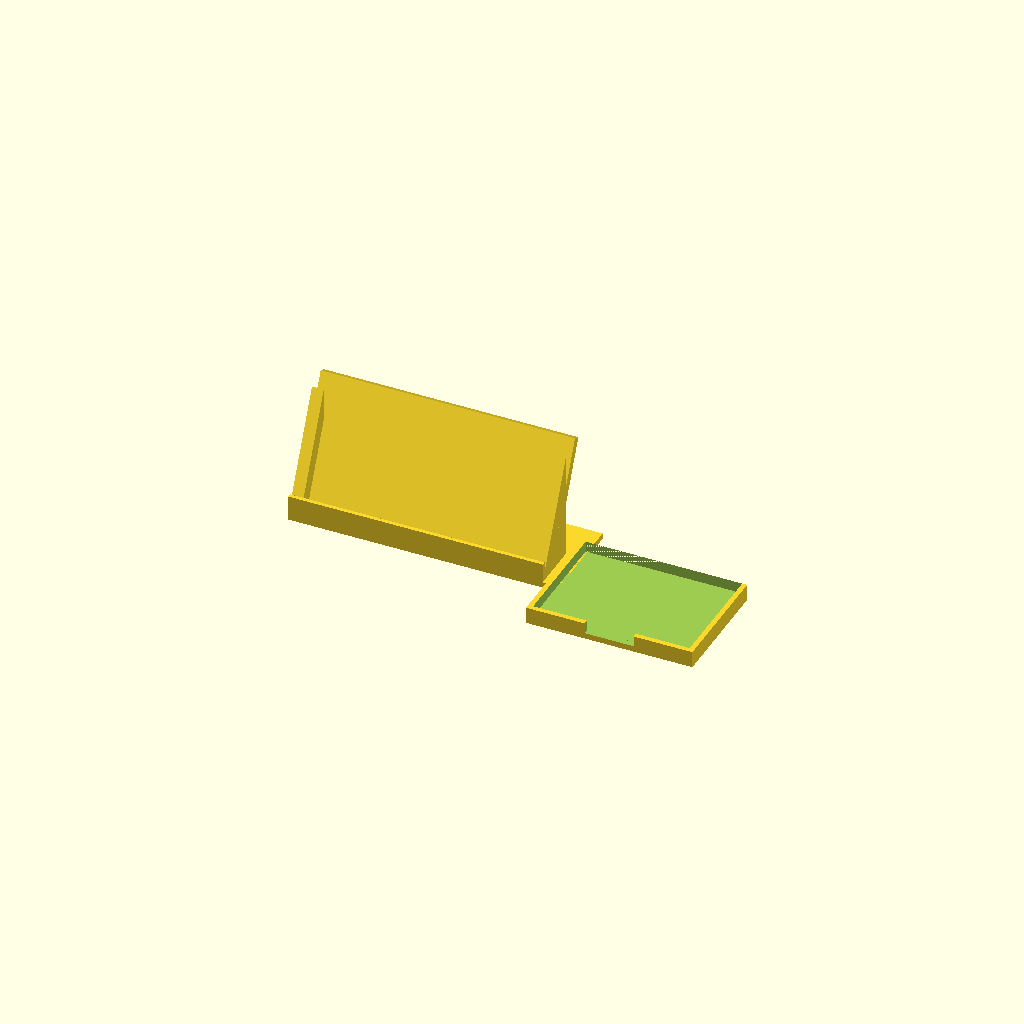
Cell 1 — every parameter at its default value.
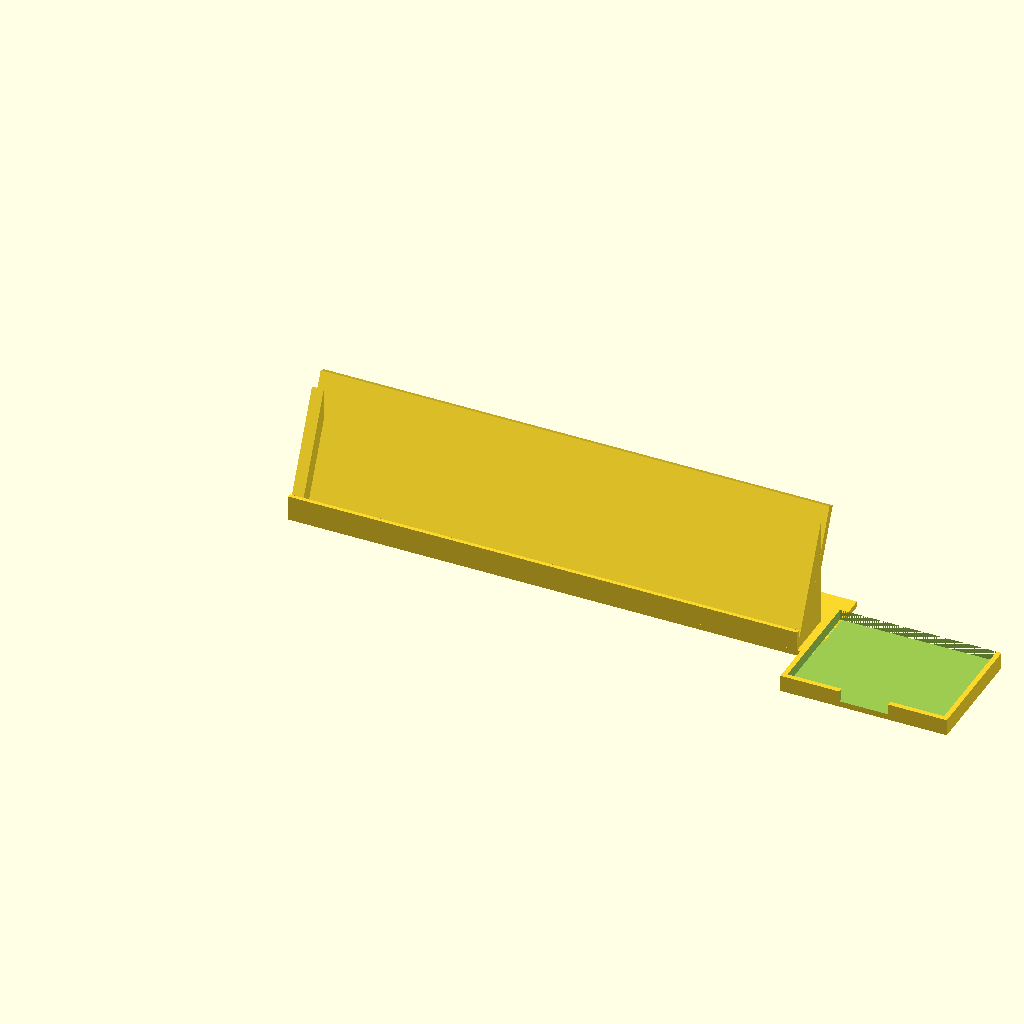
Cell 2: the same model with cw = 520.
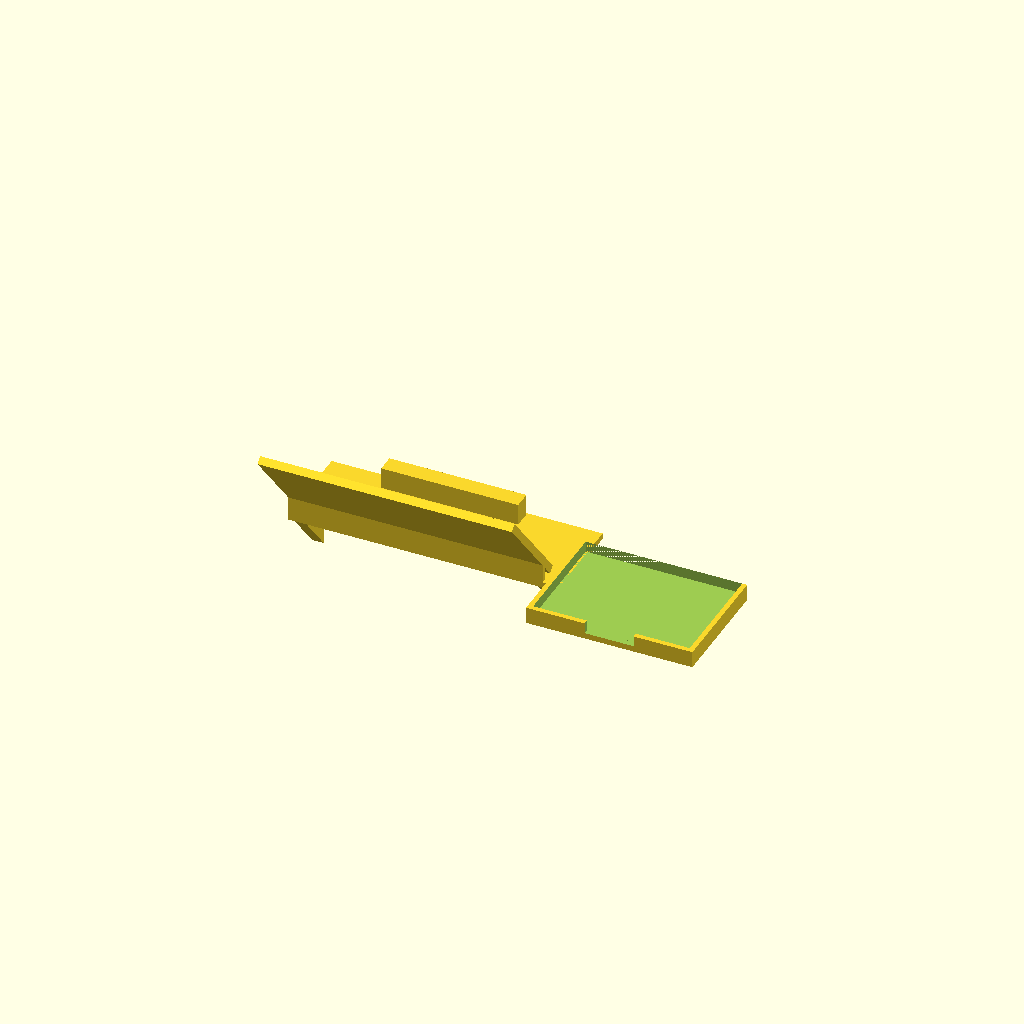
Cell 3 — ipad_ang set to 130, the other parameters unchanged.
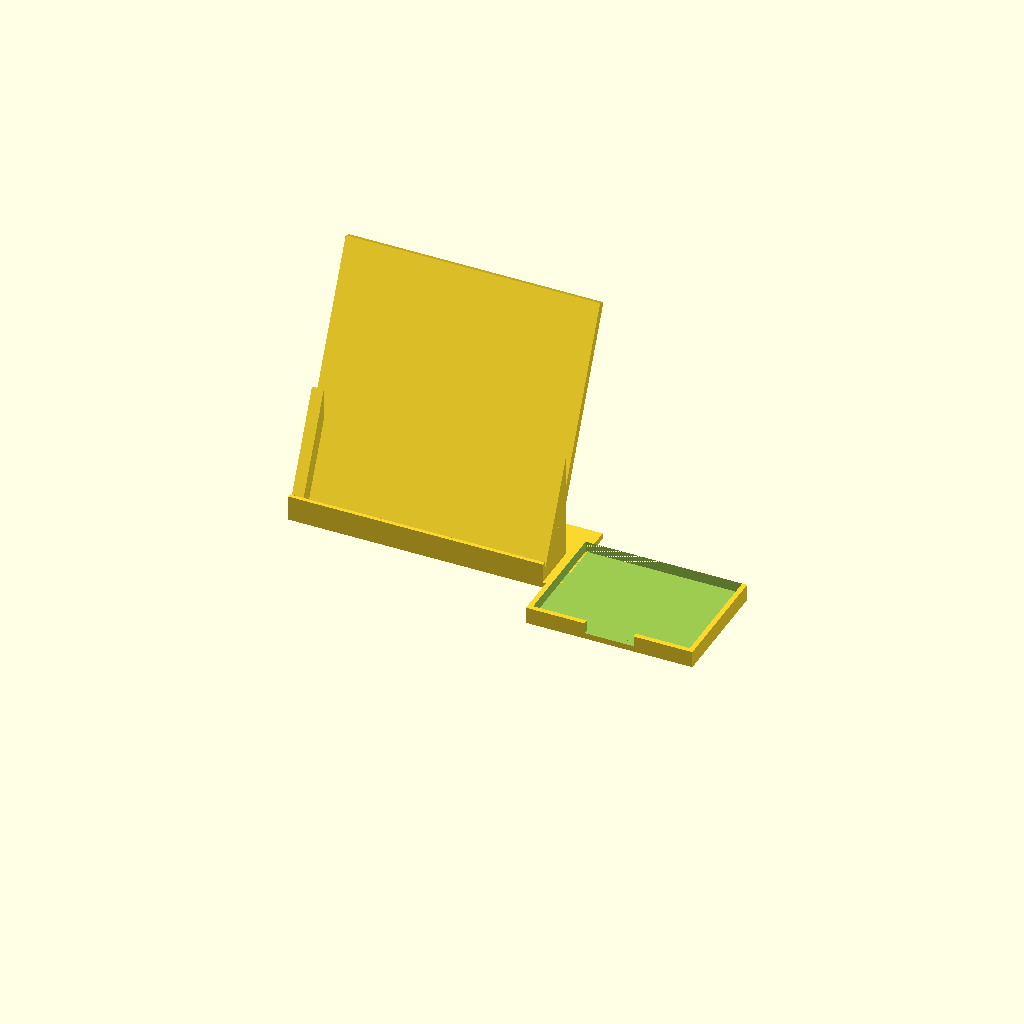
Cell 4: the same model with panel_len = 260.
All cells are drawn from one camera (rotation 55°, 0°, 25°, orthographic, colour scheme Cornfield), so only the parameter changes between them.
OpenSCAD source file vj-rig-stand/vj_rig_stand.scad:
// vj_rig_stand.scad — single-piece VJ rig stand.
//
// Holds an iPad (TouchOSC) in an angled cradle behind the keyboard, an Apple
// Magic Trackpad in a tray that partly frames the keyboard's right side, and a
// 3x Lightning cable holder. One flat-based piece — it's wider than the 270 mm
// bed, so split it in your slicer where convenient and add joiners.

/* [iPad cradle] */
cw        = 260;   // cradle width (iPad 8 cased ≈ 257)
ipad_ang  = 65;    // lean from horizontal
chan_w    = 16;    // bottom channel for the cased iPad (flip cover folds behind)
panel_t   = 8;     // rest-panel thickness
panel_len = 130;   // rest-panel length up the slope
lip_h     = 20;    // front lip catching the iPad bottom edge
gusset_d  = 52;    // wedge depth (front to vertical back)
foot_d    = 95;    // base foot depth

/* [Trackpad tray] */
tp_w   = 160; tp_d = 115;   // Magic Trackpad
tp_wall = 5; tp_lip = 11;   // tray walls / lip
tray_gap = 10;              // gap from cradle right edge to tray
tray_fwd = 58;              // how far the tray is slid forward of the cradle front

/* [Cables] */
cable_n = 3; cable_d = 9; cable_pitch = 40;

base_t = 6;
$fn = 40;

module tray_box() {
    difference() {
        cube([tp_w + 2*tp_wall, tp_d + tp_wall, base_t + tp_lip]);
        translate([tp_wall, tp_wall, base_t]) cube([tp_w, tp_d, tp_lip + 1]);
        translate([(tp_w + 2*tp_wall)/2 - 25, -1, base_t]) cube([50, tp_wall + 2, tp_lip + 1]); // finger relief
    }
}

module vj_stand() {
    union() {
        // ---- iPad cradle ----
        cube([cw, foot_d, base_t]);                                       // base foot
        for (x = [0, cw - 12]) translate([x, 0, base_t]) rotate([90, 0, 90])  // side gussets
            linear_extrude(12) polygon([[0,0], [gusset_d,0], [gusset_d, gusset_d*tan(ipad_ang)]]);
        translate([0, chan_w, base_t]) rotate([-(90 - ipad_ang), 0, 0])       // iPad rest panel
            cube([cw, panel_t, panel_len]);
        cube([cw, 4, base_t + lip_h]);                                    // front lip / channel front
        difference() {                                                    // cable bar
            translate([cw/2 - (cable_n*cable_pitch)/2 - 10, foot_d - 20, base_t]) cube([cable_n*cable_pitch + 20, 18, 22]);
            for (i = [0 : cable_n-1]) translate([cw/2 + (i - (cable_n-1)/2)*cable_pitch, foot_d - 26, base_t + 14]) rotate([90,0,0]) cylinder(d = cable_d, h = 30);
        }
        // ---- flat connecting base (no lap, no step) ----
        translate([cw - 2, 0, 0]) cube([tray_gap + tp_wall + 4, foot_d, base_t]);
        // ---- trackpad tray (slid forward, partly framing the keyboard) ----
        translate([cw + tray_gap, -tray_fwd, 0]) tray_box();
    }
}

vj_stand();
Parameter table extracted from the source (name, type, default, range or options):
cw: number, default 260
ipad_ang: number, default 65
chan_w: number, default 16
panel_t: number, default 8
panel_len: number, default 130
lip_h: number, default 20
gusset_d: number, default 52
foot_d: number, default 95
tray_gap: number, default 10
tray_fwd: number, default 58
base_t: number, default 6
